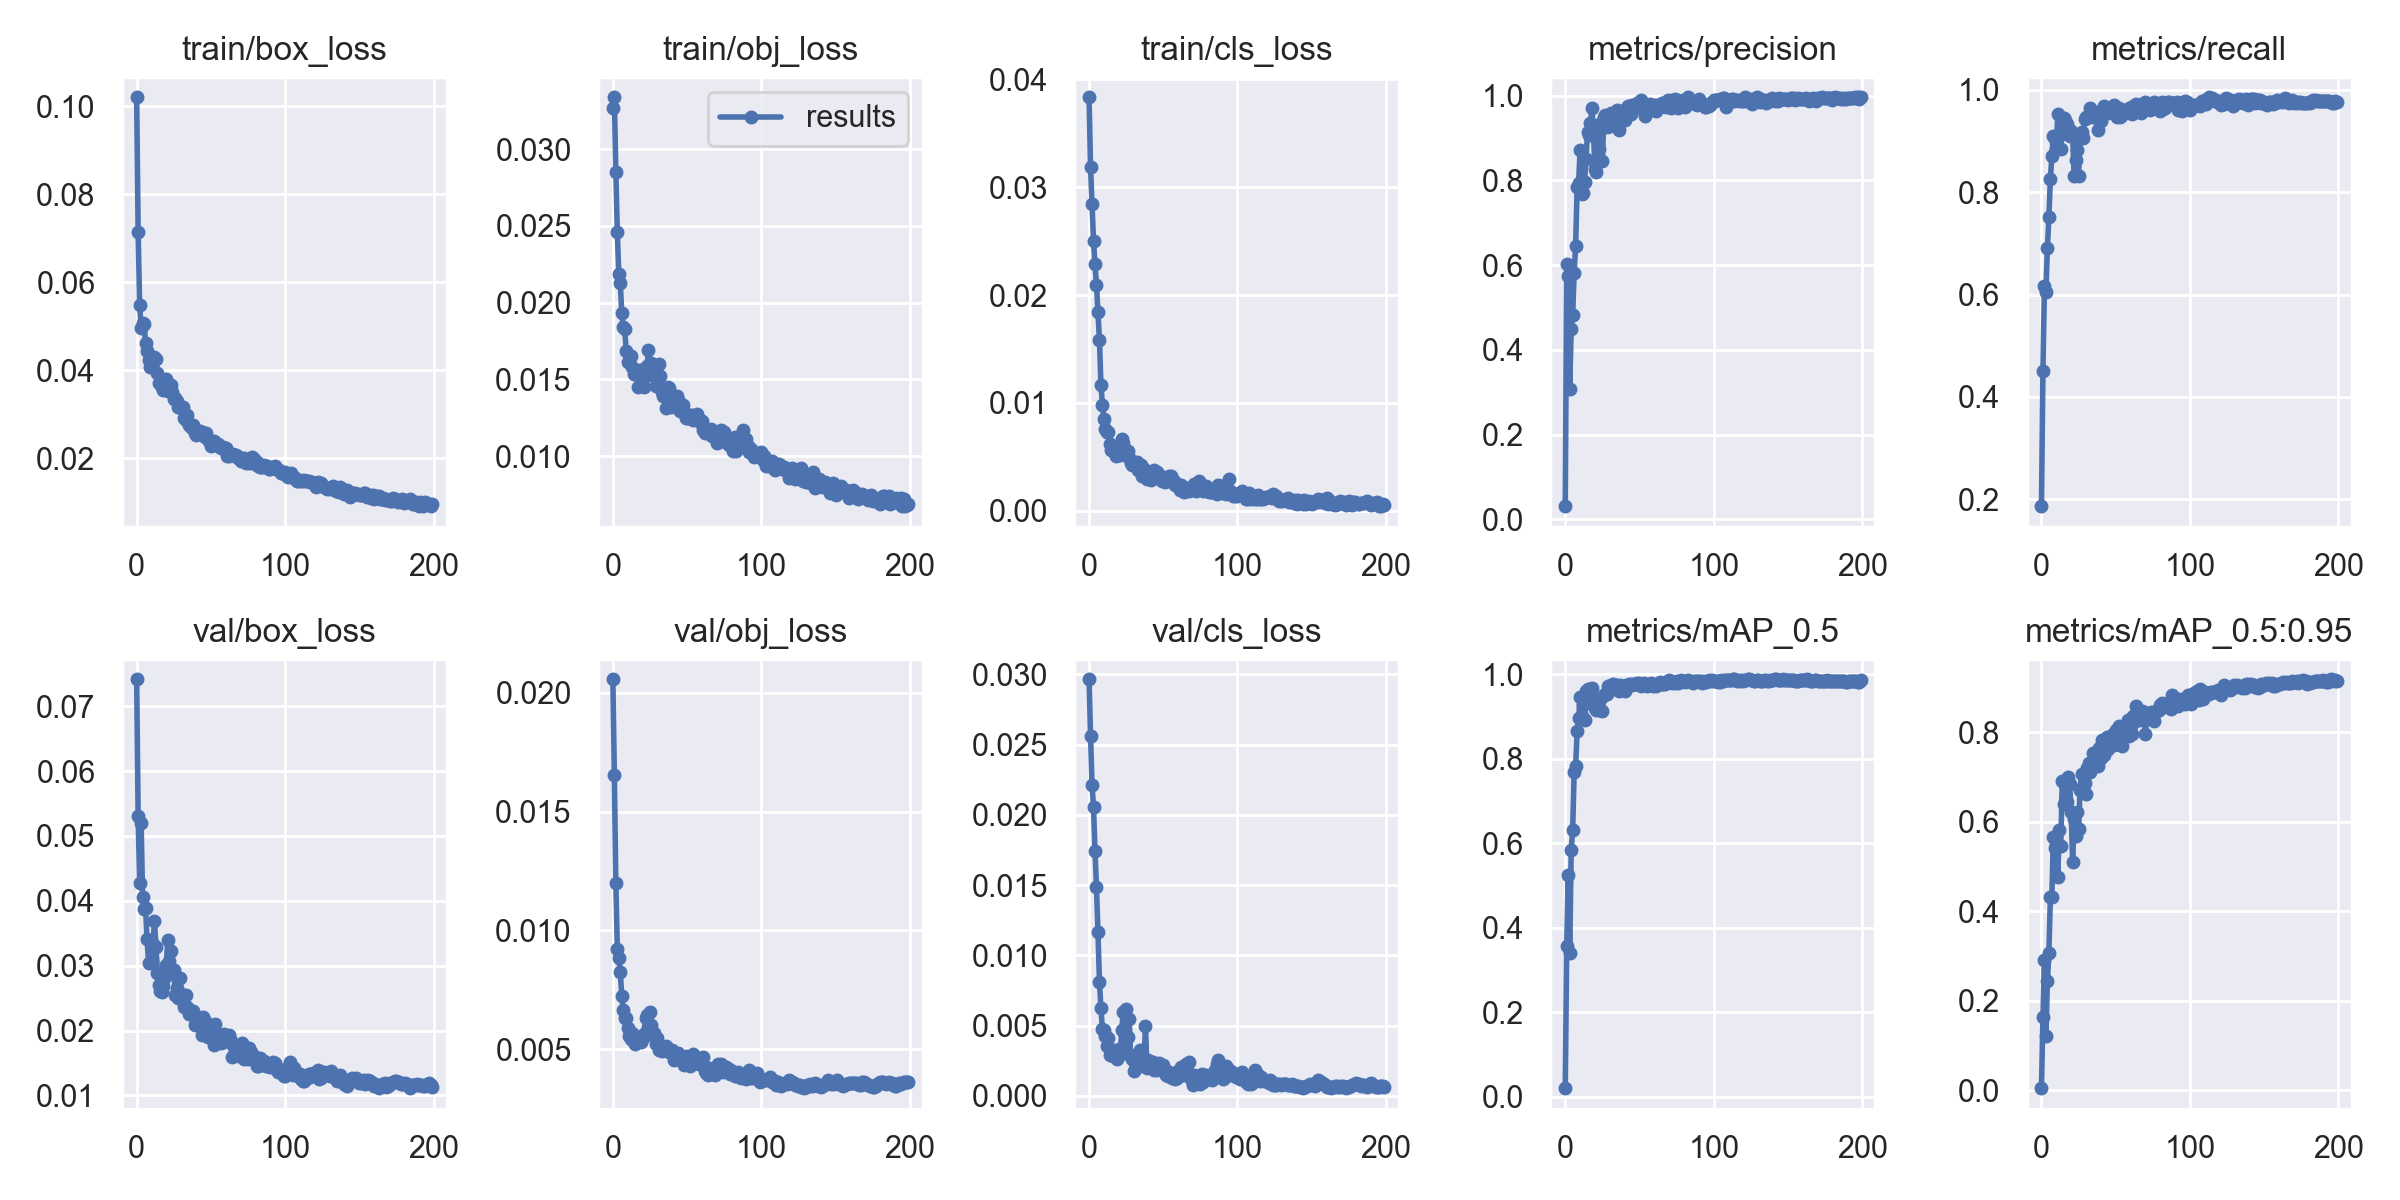

The table this chart was drawn from, first rows:
epoch, train/box_loss, train/obj_loss, train/cls_loss, metrics/precision, metrics/recall, metrics/mAP_0.5, metrics/mAP_0.5:0.95, val/box_loss, val/obj_loss, val/cls_loss, x/lr0, x/lr1, x/lr2
0, 0.102, 0.0327, 0.03835, 0.03135, 0.1865, 0.02043, 0.004187, 0.07417, 0.02058, 0.02964, 0.00043, 0.00043, 0.09613
1, 0.0714, 0.03337, 0.03186, 0.6022, 0.4509, 0.3582, 0.1626, 0.05302, 0.01656, 0.02564, 0.0008699, 0.0008699, 0.09217
2, 0.05489, 0.02852, 0.02849, 0.5733, 0.6177, 0.5254, 0.2913, 0.0428, 0.01197, 0.02216, 0.00131, 0.00131, 0.08821
3, 0.04966, 0.02456, 0.02501, 0.3087, 0.6048, 0.3397, 0.1203, 0.05203, 0.00922, 0.02057, 0.001749, 0.001749, 0.08425
4, 0.05071, 0.02189, 0.02287, 0.4484, 0.692, 0.5849, 0.2429, 0.04065, 0.008856, 0.01745, 0.002188, 0.002188, 0.08029
5, 0.0506, 0.02126, 0.02096, 0.4823, 0.7509, 0.632, 0.3062, 0.0387, 0.008254, 0.01485, 0.002626, 0.002626, 0.07633
6, 0.04616, 0.01932, 0.0184, 0.5826, 0.8259, 0.7702, 0.4306, 0.03883, 0.007255, 0.01167, 0.003064, 0.003064, 0.07236
7, 0.04442, 0.01843, 0.01583, 0.6462, 0.8704, 0.7833, 0.4311, 0.03413, 0.006649, 0.008121, 0.003501, 0.003501, 0.0684
8, 0.04235, 0.01825, 0.01169, 0.7839, 0.9095, 0.8652, 0.5654, 0.03044, 0.006298, 0.006239, 0.003936, 0.003936, 0.06444
9, 0.04064, 0.01686, 0.009839, 0.7945, 0.9034, 0.8962, 0.5403, 0.03383, 0.006299, 0.004751, 0.00437, 0.00437, 0.06047
10, 0.04101, 0.01611, 0.008497, 0.8715, 0.8843, 0.9478, 0.5488, 0.03084, 0.005904, 0.004726, 0.004803, 0.004803, 0.0565
11, 0.04282, 0.01611, 0.007567, 0.7671, 0.9535, 0.9009, 0.4752, 0.03335, 0.005561, 0.004292, 0.005235, 0.005235, 0.05253
12, 0.04291, 0.0165, 0.007322, 0.7699, 0.9102, 0.9289, 0.5823, 0.03689, 0.005443, 0.003575, 0.005665, 0.005665, 0.04856
13, 0.04249, 0.01577, 0.00731, 0.7969, 0.8855, 0.8921, 0.5447, 0.03291, 0.005673, 0.004114, 0.006092, 0.006092, 0.04459
14, 0.03936, 0.01535, 0.006203, 0.8506, 0.9274, 0.9606, 0.6916, 0.02882, 0.005286, 0.00294, 0.006519, 0.006519, 0.04062
15, 0.03711, 0.01559, 0.005596, 0.9152, 0.9459, 0.966, 0.6386, 0.027, 0.005202, 0.002961, 0.006943, 0.006943, 0.03664
16, 0.037, 0.01557, 0.005842, 0.9062, 0.941, 0.951, 0.6918, 0.02606, 0.005298, 0.002878, 0.007364, 0.007364, 0.03266
17, 0.03626, 0.01449, 0.005622, 0.9348, 0.9329, 0.9653, 0.6446, 0.02589, 0.00551, 0.003247, 0.007784, 0.007784, 0.02868
18, 0.03553, 0.0156, 0.005091, 0.9698, 0.9213, 0.9685, 0.7003, 0.02683, 0.005444, 0.003203, 0.008201, 0.008201, 0.0247
19, 0.03714, 0.01559, 0.005292, 0.9116, 0.9103, 0.9374, 0.6838, 0.02823, 0.005319, 0.002598, 0.008615, 0.008615, 0.02072
20, 0.03789, 0.01526, 0.005369, 0.8271, 0.9207, 0.9213, 0.6224, 0.03011, 0.005479, 0.003323, 0.009027, 0.009027, 0.01673
21, 0.03517, 0.0145, 0.00516, 0.8204, 0.9136, 0.917, 0.5087, 0.03404, 0.005644, 0.002926, 0.009435, 0.009435, 0.01273
22, 0.0359, 0.01523, 0.006638, 0.9159, 0.8327, 0.9349, 0.6048, 0.03068, 0.006292, 0.004671, 0.009734, 0.009734, 0.009734
23, 0.03657, 0.01583, 0.006312, 0.8747, 0.8633, 0.9152, 0.5676, 0.03221, 0.006437, 0.005941, 0.009734, 0.009734, 0.009734
24, 0.03494, 0.01689, 0.005408, 0.9343, 0.8818, 0.9438, 0.6217, 0.02944, 0.005872, 0.003218, 0.009709, 0.009709, 0.009709
25, 0.03338, 0.0156, 0.005296, 0.8448, 0.8322, 0.9138, 0.584, 0.02929, 0.006569, 0.006173, 0.009684, 0.009684, 0.009684
26, 0.03372, 0.01605, 0.005503, 0.9488, 0.9067, 0.9505, 0.671, 0.0255, 0.006017, 0.004199, 0.009657, 0.009657, 0.009657
27, 0.03297, 0.01564, 0.00491, 0.9534, 0.9174, 0.9527, 0.7064, 0.02651, 0.005573, 0.005503, 0.00963, 0.00963, 0.00963
28, 0.03159, 0.01573, 0.004393, 0.9256, 0.9052, 0.9541, 0.6778, 0.02508, 0.005689, 0.002914, 0.009601, 0.009601, 0.009601
29, 0.03159, 0.01456, 0.004238, 0.9435, 0.944, 0.9723, 0.6862, 0.02816, 0.005222, 0.002653, 0.009572, 0.009572, 0.009572
30, 0.03148, 0.01502, 0.004535, 0.9293, 0.9476, 0.966, 0.6608, 0.02568, 0.005461, 0.00177, 0.009541, 0.009541, 0.009541
31, 0.0317, 0.01601, 0.004354, 0.9589, 0.9472, 0.9753, 0.7207, 0.02458, 0.004975, 0.002313, 0.00951, 0.00951, 0.00951
32, 0.02906, 0.01519, 0.004468, 0.9432, 0.9483, 0.9771, 0.7315, 0.02365, 0.005008, 0.002101, 0.009477, 0.009477, 0.009477
33, 0.0287, 0.01414, 0.003766, 0.9591, 0.9643, 0.9757, 0.7099, 0.0255, 0.00493, 0.002307, 0.009443, 0.009443, 0.009443
34, 0.0297, 0.01394, 0.004025, 0.956, 0.9479, 0.9662, 0.7248, 0.02368, 0.005068, 0.003264, 0.009409, 0.009409, 0.009409
35, 0.02748, 0.0144, 0.004257, 0.9669, 0.9494, 0.9746, 0.7528, 0.02252, 0.00506, 0.002162, 0.009373, 0.009373, 0.009373
36, 0.02721, 0.01313, 0.003205, 0.9185, 0.9561, 0.9615, 0.7436, 0.02323, 0.005134, 0.002617, 0.009337, 0.009337, 0.009337
37, 0.02685, 0.01453, 0.003836, 0.9638, 0.9554, 0.9758, 0.7422, 0.02252, 0.004916, 0.002305, 0.0093, 0.0093, 0.0093
38, 0.02744, 0.0144, 0.003637, 0.9495, 0.9225, 0.9697, 0.7236, 0.02305, 0.004888, 0.004982, 0.009261, 0.009261, 0.009261
39, 0.02563, 0.01317, 0.002924, 0.9477, 0.941, 0.9722, 0.7656, 0.02085, 0.004876, 0.00201, 0.009222, 0.009222, 0.009222
40, 0.02518, 0.01335, 0.003344, 0.9427, 0.9397, 0.9619, 0.7418, 0.02135, 0.004972, 0.002533, 0.009182, 0.009182, 0.009182
41, 0.02626, 0.01348, 0.003514, 0.9679, 0.9615, 0.9757, 0.7827, 0.02117, 0.004539, 0.002225, 0.009141, 0.009141, 0.009141
42, 0.02589, 0.01329, 0.002801, 0.9751, 0.9683, 0.9746, 0.7493, 0.02194, 0.004734, 0.002348, 0.009099, 0.009099, 0.009099
43, 0.02623, 0.01394, 0.003381, 0.9701, 0.9562, 0.9767, 0.7577, 0.02165, 0.004796, 0.002383, 0.009056, 0.009056, 0.009056
44, 0.02601, 0.01362, 0.003798, 0.9569, 0.9621, 0.9779, 0.7892, 0.01927, 0.004825, 0.00186, 0.009012, 0.009012, 0.009012
45, 0.02557, 0.01296, 0.003541, 0.9788, 0.9552, 0.9763, 0.7625, 0.02216, 0.004704, 0.00199, 0.008967, 0.008967, 0.008967
46, 0.02486, 0.01338, 0.003574, 0.972, 0.9614, 0.9764, 0.786, 0.0215, 0.004568, 0.001862, 0.008922, 0.008922, 0.008922
47, 0.02569, 0.01333, 0.003003, 0.9748, 0.9586, 0.9774, 0.7847, 0.02038, 0.004528, 0.002365, 0.008875, 0.008875, 0.008875
48, 0.02441, 0.01285, 0.002955, 0.9828, 0.9606, 0.9801, 0.7956, 0.01903, 0.004348, 0.002156, 0.008828, 0.008828, 0.008828
49, 0.024, 0.01247, 0.002753, 0.9782, 0.9699, 0.9779, 0.7715, 0.01901, 0.004708, 0.002078, 0.00878, 0.00878, 0.00878
50, 0.02272, 0.01251, 0.00307, 0.9729, 0.9586, 0.9794, 0.8039, 0.01957, 0.004457, 0.002225, 0.008732, 0.008732, 0.008732
51, 0.02322, 0.01245, 0.002612, 0.9894, 0.9471, 0.9737, 0.7934, 0.01999, 0.0045, 0.001861, 0.008682, 0.008682, 0.008682
52, 0.02391, 0.01269, 0.002808, 0.9738, 0.9656, 0.976, 0.813, 0.01784, 0.004306, 0.001522, 0.008632, 0.008632, 0.008632
53, 0.02305, 0.01265, 0.002936, 0.9796, 0.947, 0.9803, 0.7916, 0.02108, 0.00456, 0.001404, 0.00858, 0.00858, 0.00858
54, 0.02295, 0.01235, 0.0032, 0.9517, 0.9518, 0.9751, 0.7688, 0.01945, 0.00479, 0.001721, 0.008529, 0.008529, 0.008529
55, 0.02329, 0.01249, 0.003226, 0.9692, 0.9548, 0.9738, 0.7944, 0.01874, 0.004467, 0.001517, 0.008476, 0.008476, 0.008476
56, 0.0226, 0.01261, 0.002789, 0.9735, 0.9597, 0.9745, 0.8092, 0.01926, 0.004535, 0.001265, 0.008422, 0.008422, 0.008422
57, 0.02241, 0.01275, 0.002716, 0.9797, 0.9593, 0.9787, 0.8113, 0.01812, 0.004441, 0.001376, 0.008368, 0.008368, 0.008368
58, 0.02251, 0.01242, 0.002372, 0.9708, 0.9566, 0.9803, 0.8273, 0.01821, 0.004369, 0.001179, 0.008314, 0.008314, 0.008314
59, 0.02224, 0.01219, 0.002446, 0.9658, 0.9644, 0.9719, 0.7921, 0.01947, 0.004618, 0.001305, 0.008258, 0.008258, 0.008258
... 140 more rows
